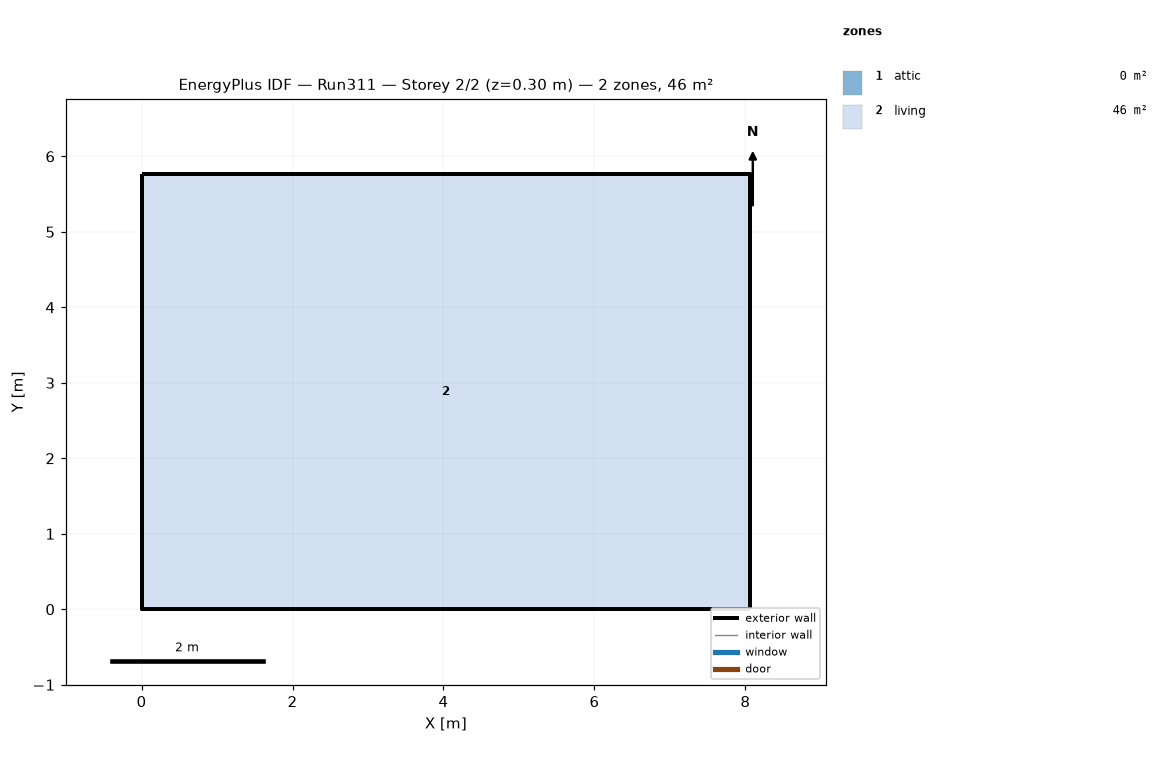
=== STOREY PLAN SPEC (per zone: floor XY polygon, exterior-wall plan segments, windows/doors) ===
zone 1: attic  (0.0 m²)
  exterior wall: (8.06, 0.00) – (8.06, 5.76) – (8.06, 2.88)  [8.6 m]
  exterior wall: (0.00, 5.76) – (0.00, 0.00) – (0.00, 2.88)  [8.6 m]
zone 2: living  (46.5 m²)
  floor: (0.00, 0.00) (0.00, 5.76) (8.06, 5.76) (8.06, 0.00)
  exterior wall: (0.00, 0.00) – (8.06, 0.00)  [8.1 m]
  exterior wall: (8.06, 0.00) – (8.06, 5.76)  [5.8 m]
  exterior wall: (8.06, 5.76) – (0.00, 5.76)  [8.1 m]
  exterior wall: (0.00, 5.76) – (0.00, 0.00)  [5.8 m]

=== DERIVED (storey summary) ===
Building: Run311
Storey: 2 of 2  (floor level z = 0.30 m)
Storey gross floor area: 46.5 m²
Zones on this storey: 2
  - attic: floor 0.0 m²; exterior wall 17.3 m (7.9 m²); WWR 0.0%
  - living: floor 46.5 m²; exterior wall 27.6 m (101.1 m²); WWR 0.0%
Zone adjacency: (none detected)